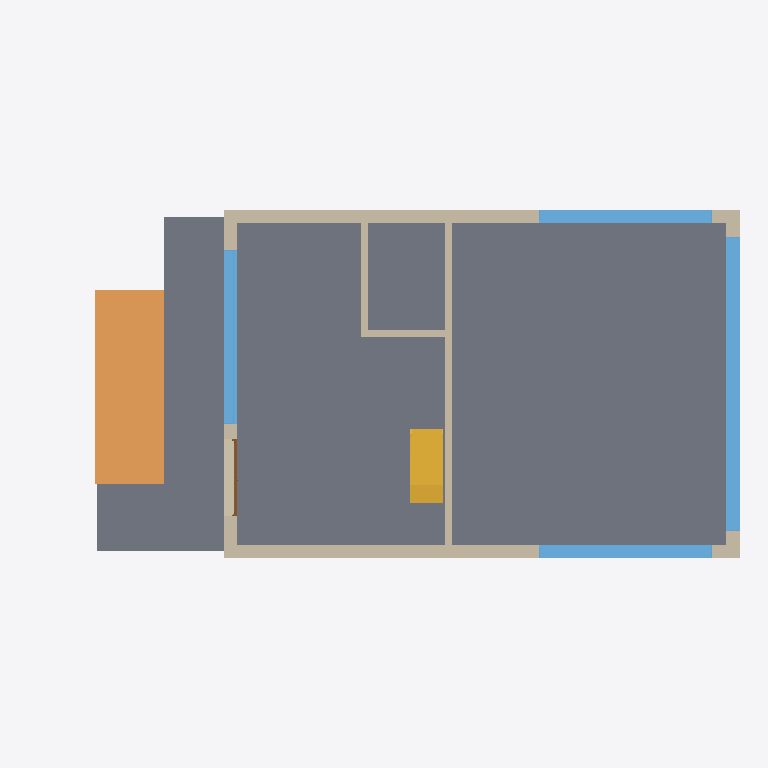
Plan cut of the same IFC building model at storey 'groundfloor' (level 0.00 m, cut at 1.40 m), seen from above with north up, elements coloured by IFC class: 7 walls (beige), 4 windows (light blue), 2 slabs (grey), 1 ramp (orange), 1 stair (yellow), 1 door (brown). Cut surfaces are drawn darker.
Extent 21.2 m × 10.4 m × 10.4 m (x, y, z). Storeys (6): ext2 at -1.20 m; groundfloor at 0.00 m; 1 at 3.20 m; 2 at 6.00 m; roof at 8.80 m; parapet at 9.80 m. Elements (84): 36 IfcWindow, 25 IfcWallStandardCase, 9 IfcDoor, 6 IfcSlab, 4 IfcWall, 2 IfcStair, 1 IfcRamp, 1 IfcRoof.

HEADER;
FILE_DESCRIPTION(('ViewDefinition [CoordinationView_V2.0]'),'2;1');
FILE_NAME('0001','2023-04-24T17:36:31+01:00',(''),(''),'ODA SDAI 22.12','23.0.11.19 - Exporter 23.0.11.19 - Alternate UI 23.0.11.19','');
FILE_SCHEMA(('IFC2X3'));
ENDSEC;
DATA;
#98=IFCPROJECT('3waHLOroHDNAynafPcTc8P',#20,'0001',$,$,'Project Name','Project Status',(#93),#90);
#130=IFCSITE('3waHLOroHDNAynafPcTc8R',#20,'Default',$,$,#129,$,$,.ELEMENT.,$,$,$,$,$);
#100=IFCBUILDING('3waHLOroHDNAynafPcTc8O',#20,'',$,$,#16,$,'',.ELEMENT.,$,$,$);
#104=IFCBUILDINGSTOREY('1Zk5PCP39F4ewYoDJOskyN',#20,'ext2',$,'Level:8mm Head',#103,$,'ext2',.ELEMENT.,-1200.0);
#111=IFCBUILDINGSTOREY('3Zu5Bv0LOHrPC10026FoQQ',#20,'groundfloor',$,'Level:8mm Head',#110,$,'groundfloor',.ELEMENT.,0.0);
#115=IFCBUILDINGSTOREY('15Z0v90RiHrPC20026FoKR',#20,'1',$,'Level:8mm Head',#114,$,'1',.ELEMENT.,3200.0);
#119=IFCBUILDINGSTOREY('1b8D4NVzHBNxx8HmYwx6gc',#20,'2',$,'Level:8mm Head',#118,$,'2',.ELEMENT.,5999.999999999943);
#123=IFCBUILDINGSTOREY('1b8D4NVzHBNxx8HmYwx6dx',#20,'roof',$,'Level:8mm Head',#122,$,'roof',.ELEMENT.,8799.999999999944);
#127=IFCBUILDINGSTOREY('2$QC3zfC9D5eK42zTb4F4v',#20,'parapet',$,'Level:8mm Head',#126,$,'parapet',.ELEMENT.,9799.999999999942);
#164=IFCSLAB('1b8D4NVzHBNxx8HmYwx57o',#20,'Floor:Generic 300mm:351812',$,'Floor:Generic 300mm',#150,#163,'351812',.FLOOR.);
#9648=IFCSLAB('0T5fsdDkz3aQngjLKmJAoS',#20,'Floor:Generic 150mm:393756',$,'Floor:Generic 150mm',#9633,#9647,'393756',.FLOOR.);
#9720=IFCRAMP('0T5fsdDkz3aQngjLKmJAob',#20,'Ramp:Ramp 1:393765',$,'Ramp:Ramp 1',#9686,$,'393765',.NOTDEFINED.);
#2885=IFCWALL('1nref5F0PE3x9ghBRv2Zg5',#20,'Basic Wall:Generic - 400mm:366929',$,'Basic Wall:Generic - 400mm',#2790,#2884,'366929');
#3030=IFCWALL('1nref5F0PE3x9ghBRv2Ze6',#20,'Basic Wall:Generic - 400mm:367058',$,'Basic Wall:Generic - 400mm',#2917,#3029,'367058');
#3509=IFCWINDOW('1nref5F0PE3x9ghBRv2WEM',#20,'M_Fixed:8800x2800mm:368706',$,'M_Fixed:8800x2800mm',#18640,#3505,'368706',2799.999999999996,8799.999999999993);
#5616=IFCSTAIR('1qnuHei2H9IuA8Q46m1Dkm',#20,'Precast Stair:Stair:383689',$,'Precast Stair:Precast Stair',#5615,$,'383689',.HALF_TURN_STAIR.);
#4046=IFCWINDOW('3eR2arNybAsON_rsQ9TEjD',#20,'M_Fixed:5600x2800mm:370580',$,'M_Fixed:5600x2800mm',#18670,#4042,'370580',2799.999999999996,5199.999999999998);
#3163=IFCWALLSTANDARDCASE('1nref5F0PE3x9ghBRv2ZaV',#20,'Basic Wall:Generic - 200mm:367307',$,'Basic Wall:Generic - 200mm',#3135,#3162,'367307');
#3624=IFCWINDOW('1nref5F0PE3x9ghBRv2WRg',#20,'M_Fixed:5180x2800mm 3:369982',$,'M_Fixed:5180x2800mm 3',#18655,#3620,'369982',2799.999999999996,5179.999999999997);
#6252=IFCWINDOW('0LI9bF_65Bafe86PYXl4eK',#20,'M_Fixed:5180x2800mm 3:386676',$,'M_Fixed:5180x2800mm 3',#18954,#6248,'386676',2799.999999999996,5179.999999999997);
#3689=IFCWALLSTANDARDCASE('3eR2arNybAsON_rsQ9TEgV',#20,'Basic Wall:Generic - 400mm:370246',$,'Basic Wall:Generic - 400mm',#3677,#3688,'370246');
#3083=IFCWALLSTANDARDCASE('1nref5F0PE3x9ghBRv2Zcb',#20,'Basic Wall:Generic - 200mm:367217',$,'Basic Wall:Generic - 200mm',#3060,#3082,'367217');
#3954=IFCWALLSTANDARDCASE('3eR2arNybAsON_rsQ9TEfX',#20,'Basic Wall:Generic - 200mm:370360',$,'Basic Wall:Generic - 200mm',#3930,#3953,'370360');
#3205=IFCWALLSTANDARDCASE('1nref5F0PE3x9ghBRv2WFo',#20,'Basic Wall:Generic - 400mm:368678',$,'Basic Wall:Generic - 400mm',#3193,#3204,'368678');
#9559=IFCDOOR('29SIGHAPP89xJBQO7N36K0',#20,'Door-Exterior-Double:Door-Exterior-Double:391745',$,'Door-Exterior-Double:Door-Exterior-Double',#18686,#9555,'391745',2801.6,2301.5999999999985);
ENDSEC;